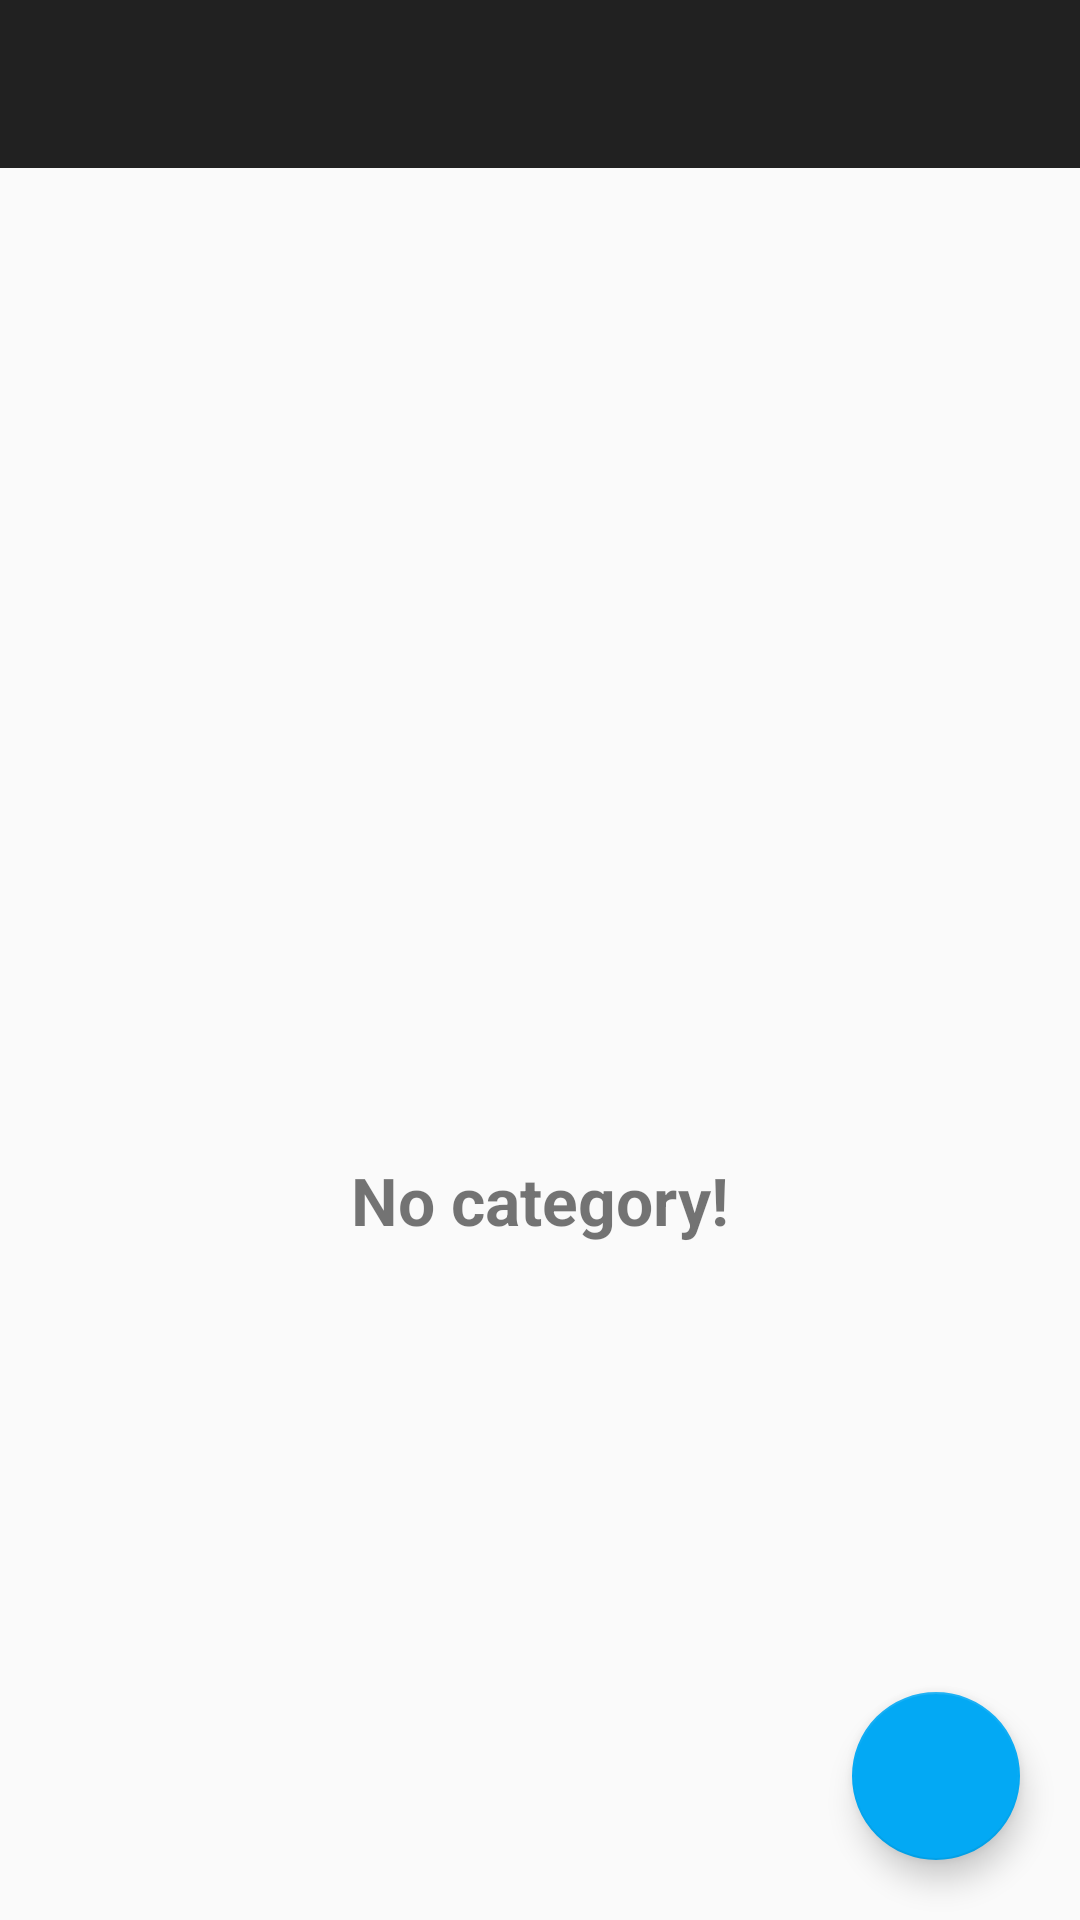

Write the Android layout XML for this screen, with the resource values it uses.
<!-- AndroidManifest.xml: application theme AppTheme -->
<!-- res/layout/activity_front.xml -->
<?xml version="1.0" encoding="utf-8"?>
<android.support.v4.widget.DrawerLayout xmlns:android="http://schemas.android.com/apk/res/android"
    xmlns:app="http://schemas.android.com/apk/res-auto"
    xmlns:tools="http://schemas.android.com/tools"
    android:id="@+id/drawer_layout"
    android:layout_width="match_parent"
    android:layout_height="match_parent"
    android:fitsSystemWindows="true"
    tools:openDrawer="start"
    tools:context="developer.code.kpchandora.wallstore.FrontActivity">


        <include layout="@layout/app_bar_main"
            android:layout_width="match_parent"
            android:layout_height="match_parent"/>


    <android.support.design.widget.NavigationView
        android:id="@+id/navigation_view"
        android:layout_width="260dp"
        android:layout_height="match_parent"
        android:fitsSystemWindows="true"
        android:layout_gravity="start"
        android:background="@color/colorPrimary"
        app:itemTextColor="@android:color/white"
        app:itemIconTint="@android:color/white"
        app:headerLayout="@layout/navigation_layout"
        app:menu="@menu/navigation_menu"
        android:visibility="visible">


    </android.support.design.widget.NavigationView>


</android.support.v4.widget.DrawerLayout>
<!-- res/layout/app_bar_main.xml (included above) -->
<?xml version="1.0" encoding="utf-8"?>
<LinearLayout xmlns:android="http://schemas.android.com/apk/res/android"
    xmlns:app="http://schemas.android.com/apk/res-auto"
    xmlns:tools="http://schemas.android.com/tools"
    android:layout_width="match_parent"
    android:layout_height="match_parent"
    android:orientation="vertical"
    tools:context="developer.code.kpchandora.wallstore.FrontActivity">


    <android.support.design.widget.AppBarLayout
        android:layout_width="match_parent"
        android:layout_height="wrap_content">

        <android.support.v7.widget.Toolbar
            android:id="@+id/toolbar"
            android:layout_width="match_parent"
            android:layout_height="?attr/actionBarSize"
            android:background="?attr/colorPrimary"
            app:titleTextColor="@android:color/white" />

    </android.support.design.widget.AppBarLayout>

    <RelativeLayout xmlns:android="http://schemas.android.com/apk/res/android"
        xmlns:app="http://schemas.android.com/apk/res-auto"
        xmlns:tools="http://schemas.android.com/tools"
        android:layout_width="match_parent"
        android:layout_height="match_parent">


        <android.support.v7.widget.RecyclerView
            android:id="@+id/recyclerView"
            android:layout_width="match_parent"
            android:layout_height="match_parent"
            android:padding="8dp"
            app:layout_constraintBottom_toBottomOf="parent"
            app:layout_constraintEnd_toEndOf="parent"
            app:layout_constraintStart_toStartOf="parent"
            app:layout_constraintTop_toTopOf="parent" />

        <ProgressBar
            android:id="@+id/front_activity_progressBar"
            android:layout_width="wrap_content"
            android:layout_height="wrap_content"
            android:layout_centerInParent="true"
            android:indeterminateTint="@android:color/black" />

        <android.support.design.widget.FloatingActionButton
            android:id="@+id/floatingActionButton"
            android:layout_width="70dp"
            android:layout_height="70dp"
            android:layout_alignParentBottom="true"
            android:layout_alignParentEnd="true"
            android:layout_alignParentRight="true"
            android:layout_margin="20dp"
            android:clickable="true"
            android:src="@drawable/add_button"
            app:backgroundTint="#03A9F4"
            app:fabSize="normal" />

        <RelativeLayout
            android:id="@+id/empty_categoryLayout"
            android:layout_width="wrap_content"
            android:layout_height="wrap_content"
            android:layout_centerInParent="true">

            <ImageView
                android:id="@+id/safebox"
                android:layout_width="100dp"
                android:layout_height="100dp"
                android:layout_centerHorizontal="true"
                android:src="@drawable/safebox" />

            <TextView
                android:layout_width="wrap_content"
                android:layout_height="wrap_content"
                android:layout_below="@+id/safebox"
                android:layout_marginTop="4dp"
                android:text="No category!"
                android:textSize="22sp"
                android:textStyle="bold" />

        </RelativeLayout>

    </RelativeLayout>

</LinearLayout>
<!-- res/layout/navigation_layout.xml (included above) -->
<?xml version="1.0" encoding="utf-8"?>
<android.support.constraint.ConstraintLayout xmlns:android="http://schemas.android.com/apk/res/android"
    android:layout_width="match_parent"
    android:layout_height="200dp"
    android:layout_marginTop="20dp"
    android:layout_gravity="center"
    >

    <ImageView
        android:layout_width="match_parent"
        android:layout_height="match_parent"
        android:src="@drawable/wallpaper_icon"
        android:scaleType="fitXY"/>

</android.support.constraint.ConstraintLayout>
<!-- resources referenced by this layout -->
<resources>
  <color name="colorPrimary">#212121</color>
  <!-- drawable wallpaper_icon: jpg bitmap (drawable-xhdpi, 419152 bytes) -->
  <style name="AppTheme" parent="Theme.AppCompat.Light.NoActionBar">
          
          <item name="colorPrimary">@color/colorPrimary</item>
          <item name="colorPrimaryDark">@color/colorPrimaryDark</item>
          <item name="colorAccent">@color/colorAccent</item>
          <item name="windowActionBar">false</item>
          <item name="drawerArrowStyle">@style/DrawerArrowStyle</item>
      </style>
  <color name="colorPrimaryDark">#100f0f</color>
  <color name="colorAccent">#ff4081</color>
  <style name="DrawerArrowStyle" parent="Widget.AppCompat.DrawerArrowToggle">
          <item name="color">@android:color/white</item>
      </style>
</resources>
